Labelled photos from "aug_Dataset", an image-classification folder in etcho00700/ML_fin_project. The possible labels are: COVID, normal.

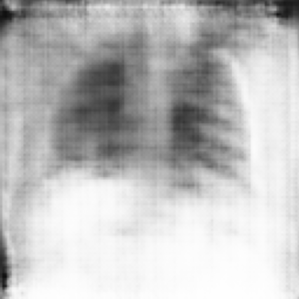
Label: normal

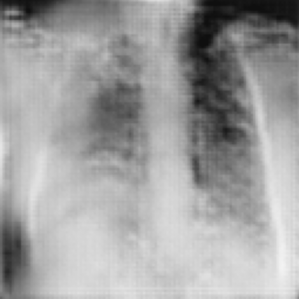
Label: COVID

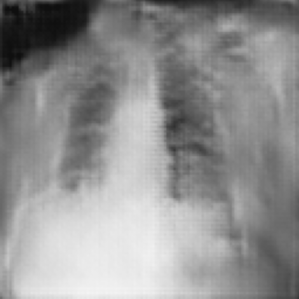
Label: COVID

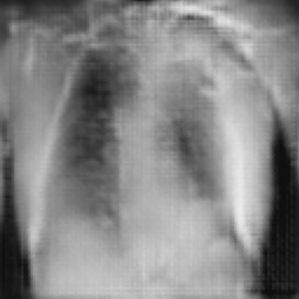
Label: COVID

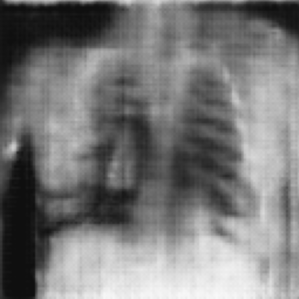
Label: normal

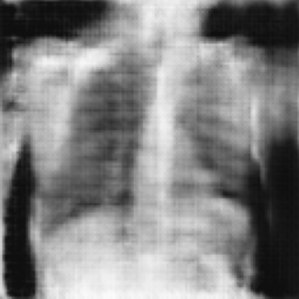
Label: normal
